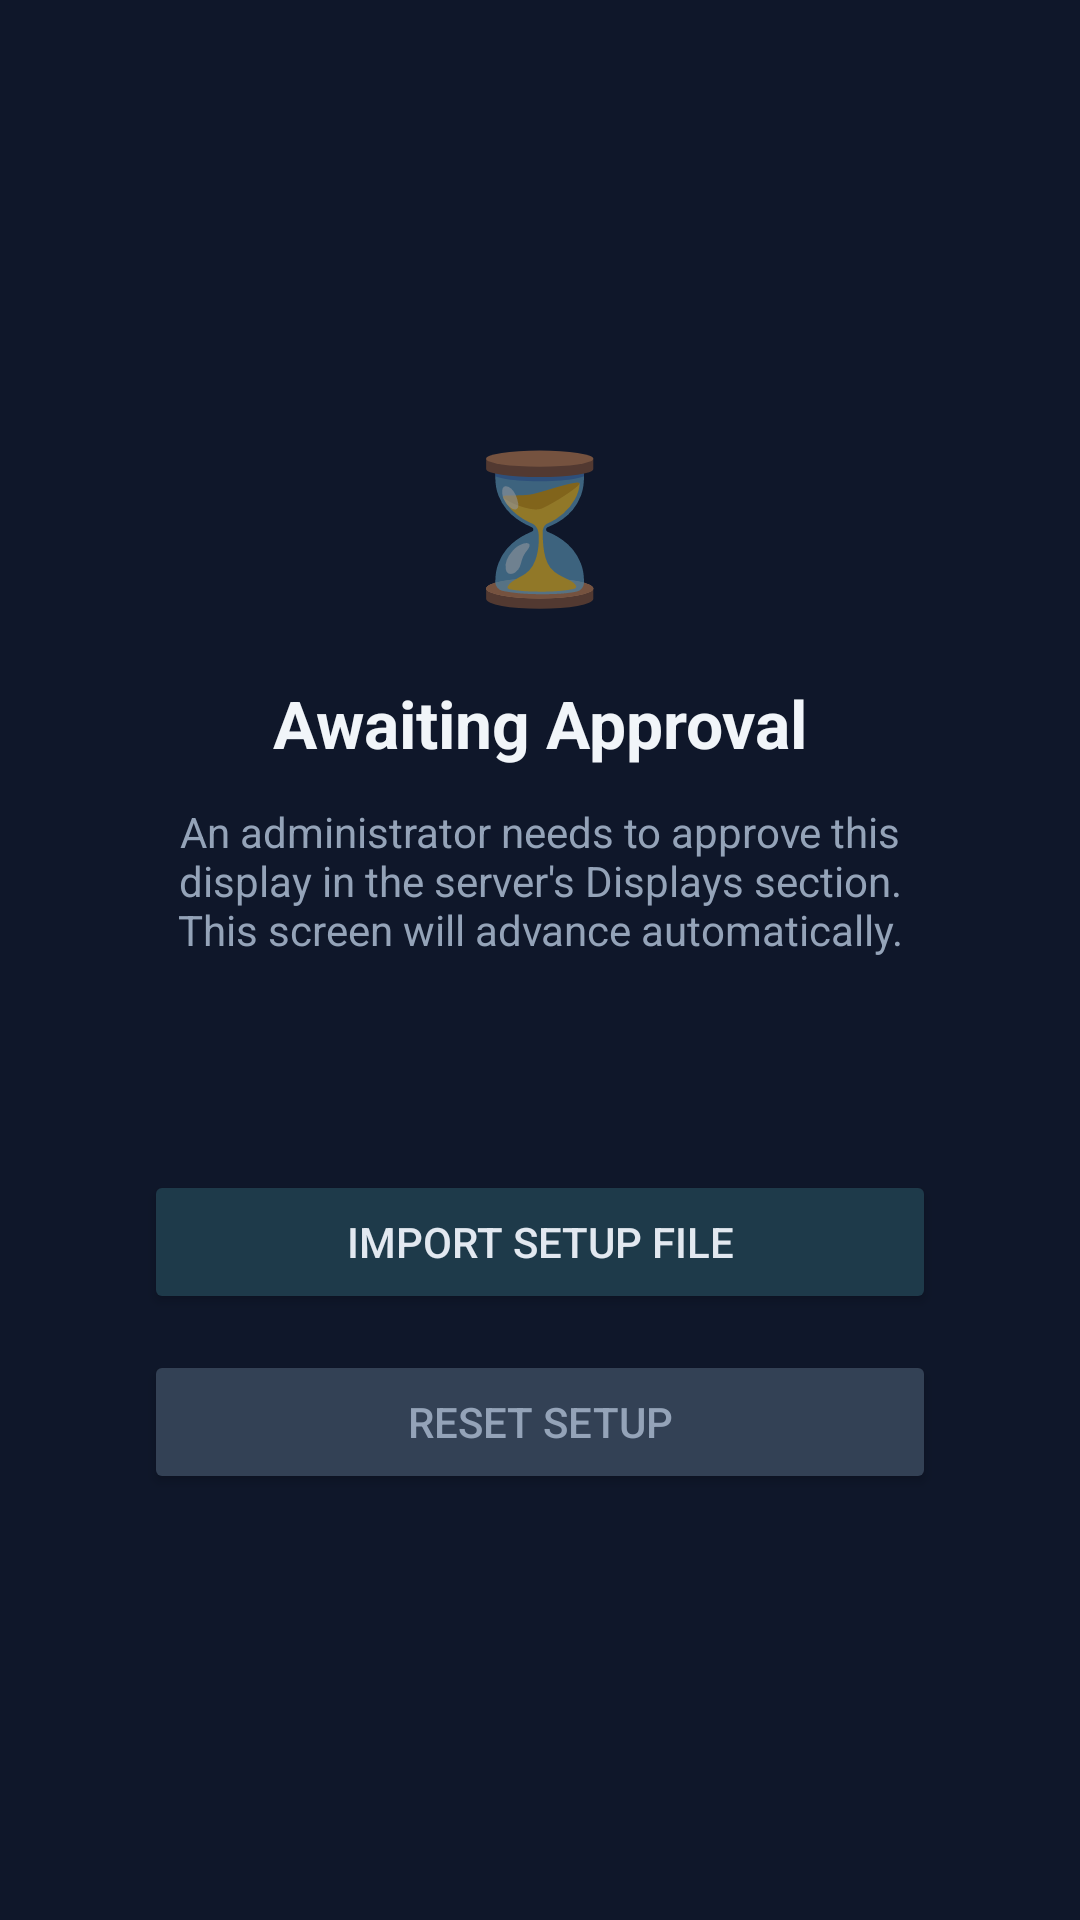

The Android layout XML behind this screen, and the referenced resources:
<!-- AndroidManifest.xml: application theme Theme.AISignXPlayer -->
<!-- res/layout/activity_waiting.xml -->
<?xml version="1.0" encoding="utf-8"?>
<LinearLayout xmlns:android="http://schemas.android.com/apk/res/android"
    android:layout_width="match_parent"
    android:layout_height="match_parent"
    android:orientation="vertical"
    android:gravity="center"
    android:padding="48dp"
    android:background="#0f172a">

    <TextView
        android:layout_width="wrap_content"
        android:layout_height="wrap_content"
        android:text="⏳"
        android:textSize="48sp"
        android:layout_marginBottom="20dp" />

    <TextView
        android:layout_width="wrap_content"
        android:layout_height="wrap_content"
        android:text="Awaiting Approval"
        android:textSize="22sp"
        android:textStyle="bold"
        android:textColor="#f1f5f9"
        android:layout_marginBottom="12dp" />

    <TextView
        android:id="@+id/tvHint"
        android:layout_width="wrap_content"
        android:layout_height="wrap_content"
        android:text="An administrator needs to approve this display in the server's Displays section. This screen will advance automatically."
        android:textColor="#94a3b8"
        android:textSize="14sp"
        android:gravity="center"
        android:layout_marginBottom="24dp" />

    <TextView
        android:id="@+id/tvDeviceId"
        android:layout_width="wrap_content"
        android:layout_height="wrap_content"
        android:textColor="#475569"
        android:textSize="11sp"
        android:fontFamily="monospace"
        android:layout_marginBottom="32dp" />

    <TextView
        android:id="@+id/tvStatus"
        android:layout_width="wrap_content"
        android:layout_height="wrap_content"
        android:textColor="#f87171"
        android:textSize="14sp"
        android:visibility="gone"
        android:layout_marginBottom="16dp" />

    <Button
        android:id="@+id/btnImportConfig"
        android:layout_width="match_parent"
        android:layout_height="wrap_content"
        android:text="Import setup file"
        android:textColor="#e2e8f0"
        android:backgroundTint="#1e3a4a"
        android:padding="12dp"
        android:layout_marginBottom="12dp" />

    <Button
        android:id="@+id/btnReset"
        android:layout_width="match_parent"
        android:layout_height="wrap_content"
        android:text="Reset Setup"
        android:textColor="#94a3b8"
        android:backgroundTint="#334155"
        android:padding="12dp" />

</LinearLayout>
<!-- resources referenced by this layout -->
<resources>
  <style name="Theme.AISignXPlayer" parent="Theme.MaterialComponents.DayNight.NoActionBar">
          <item name="colorPrimary">#38bdf8</item>
          <item name="colorPrimaryDark">#0f172a</item>
          <item name="colorAccent">#38bdf8</item>
          <item name="android:windowBackground">#000000</item>
          <item name="android:statusBarColor">#000000</item>
          <item name="android:navigationBarColor">#000000</item>
      </style>
</resources>
